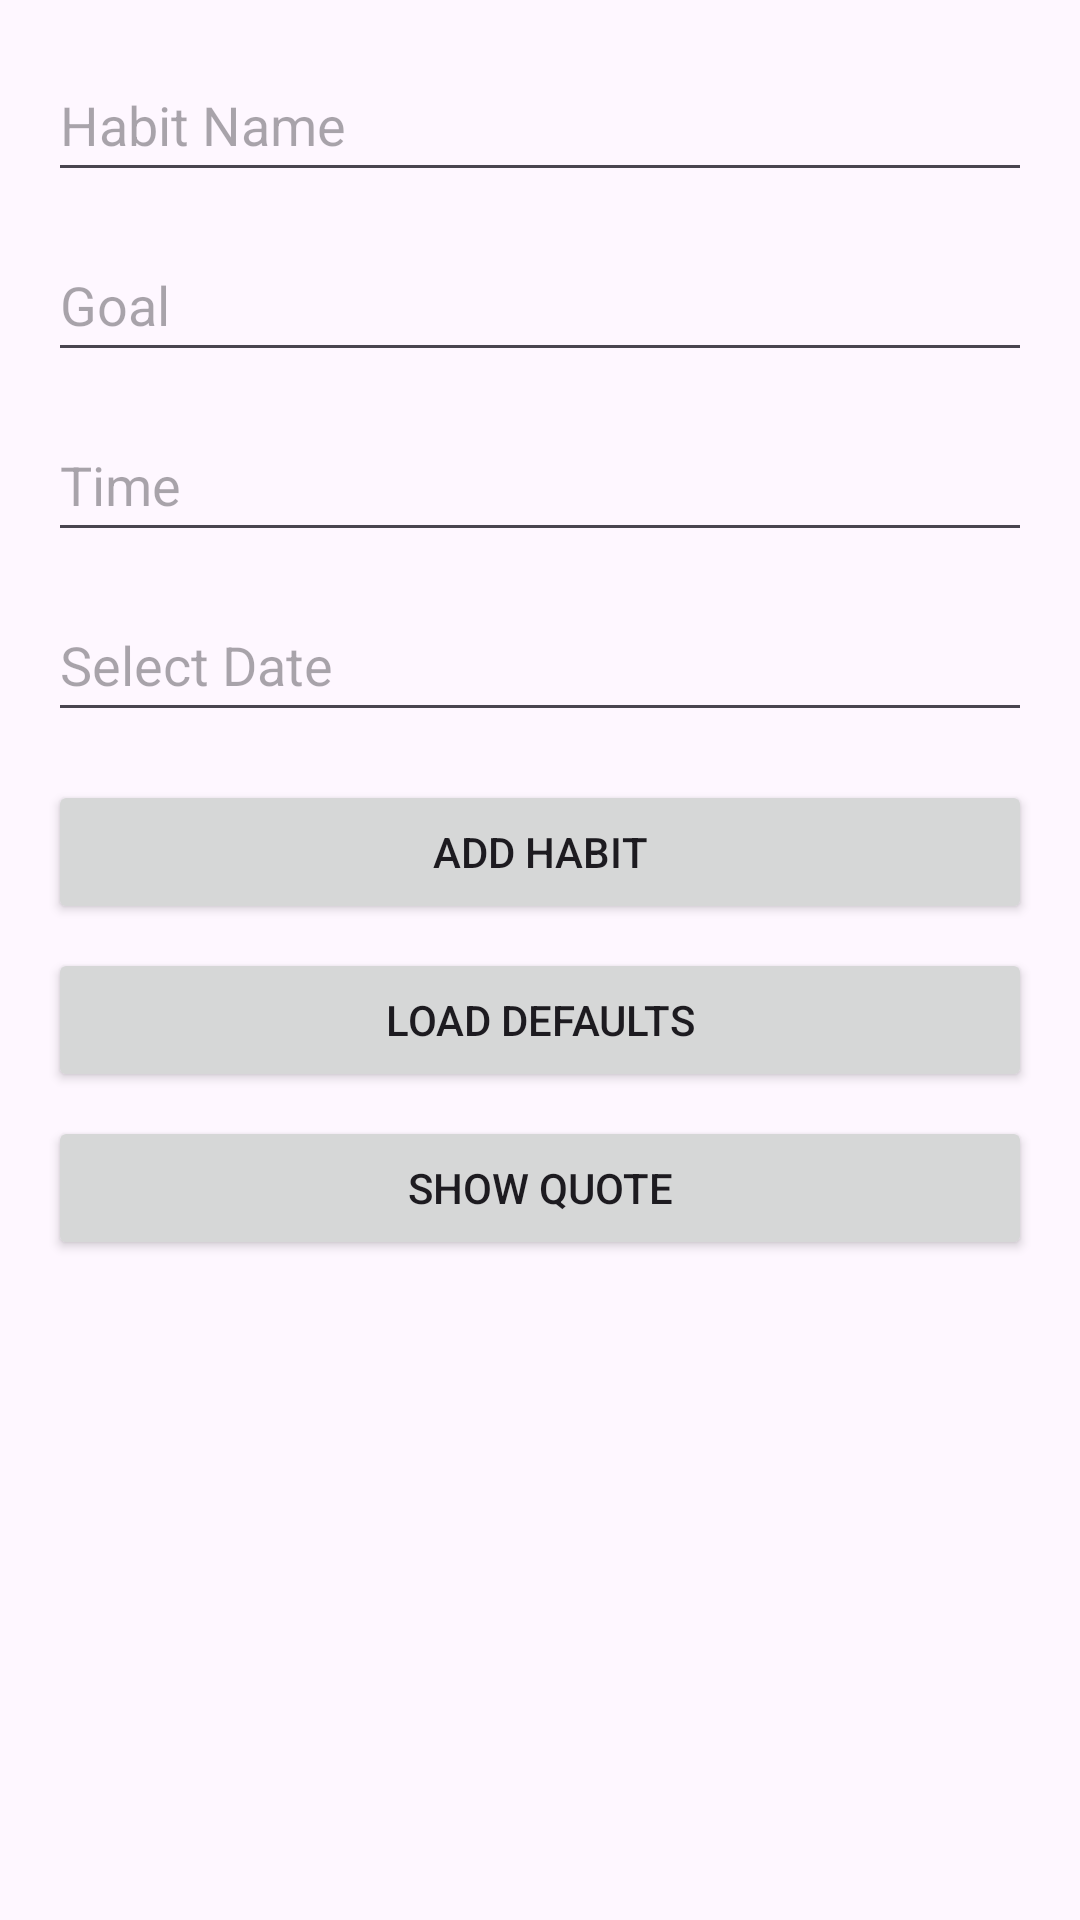

Layout XML and referenced resources for this Android screen:
<!-- AndroidManifest.xml: application theme Theme.ExamMock -->
<!-- res/layout/fragment_habit_list.xml -->
<?xml version="1.0" encoding="utf-8"?>
<androidx.constraintlayout.widget.ConstraintLayout xmlns:android="http://schemas.android.com/apk/res/android"
    xmlns:app="http://schemas.android.com/apk/res-auto"
    xmlns:tools="http://schemas.android.com/tools"
    android:id="@+id/main"
    android:layout_width="match_parent"
    android:layout_height="match_parent"
    android:padding="16dp"
    tools:context=".MainActivity">

    <EditText
        android:id="@+id/name"
        android:layout_width="0dp"
        android:layout_height="wrap_content"
        android:hint="Habit Name"
        android:minHeight="48dp"
        android:inputType="textPersonName"
        app:layout_constraintTop_toTopOf="parent"
        app:layout_constraintStart_toStartOf="parent"
        app:layout_constraintEnd_toEndOf="parent" />

    <EditText
        android:id="@+id/goal"
        android:layout_width="0dp"
        android:layout_height="wrap_content"
        android:hint="Goal"
        android:minHeight="48dp"
        android:inputType="text"
        android:layout_marginTop="12dp"
        app:layout_constraintTop_toBottomOf="@id/name"
        app:layout_constraintStart_toStartOf="parent"
        app:layout_constraintEnd_toEndOf="parent" />

    <EditText
        android:id="@+id/time"
        android:layout_width="0dp"
        android:layout_height="wrap_content"
        android:hint="Time"
        android:minHeight="48dp"
        android:inputType="time"
        android:layout_marginTop="12dp"
        app:layout_constraintTop_toBottomOf="@id/goal"
        app:layout_constraintStart_toStartOf="parent"
        app:layout_constraintEnd_toEndOf="parent" />

    <EditText
        android:id="@+id/dateEditText"
        android:layout_width="0dp"
        android:layout_height="wrap_content"
        android:minHeight="48dp"
        android:hint="Select Date"
        android:focusable="false"
        android:clickable="true"
        android:layout_marginTop="12dp"
        app:layout_constraintTop_toBottomOf="@id/time"
        app:layout_constraintStart_toStartOf="parent"
        app:layout_constraintEnd_toEndOf="parent"/>

    <Button
        android:id="@+id/button"
        android:layout_width="0dp"
        android:layout_height="wrap_content"
        android:text="Add Habit"
        android:layout_marginTop="16dp"
        app:layout_constraintTop_toBottomOf="@id/dateEditText"
        app:layout_constraintStart_toStartOf="parent"
        app:layout_constraintEnd_toEndOf="parent" />

    <Button
        android:id="@+id/loadDefaultsButton"
        android:layout_width="0dp"
        android:layout_height="wrap_content"
        android:text="Load Defaults"
        android:layout_marginTop="8dp"
        app:layout_constraintTop_toBottomOf="@id/button"
        app:layout_constraintStart_toStartOf="parent"
        app:layout_constraintEnd_toEndOf="parent" />
    <Button
        android:id="@+id/showQuote"
        android:layout_width="0dp"
        android:layout_height="wrap_content"
        android:text="Show Quote"
        android:layout_marginTop="8dp"
        app:layout_constraintTop_toBottomOf="@id/loadDefaultsButton"
        app:layout_constraintStart_toStartOf="parent"
        app:layout_constraintEnd_toEndOf="parent" />

    <androidx.recyclerview.widget.RecyclerView
        android:id="@+id/recycler"
        android:layout_width="0dp"
        android:layout_height="0dp"
        android:layout_marginTop="16dp"
        app:layout_constraintTop_toBottomOf="@id/loadDefaultsButton"
        app:layout_constraintStart_toStartOf="parent"
        app:layout_constraintEnd_toEndOf="parent"
        app:layout_constraintBottom_toBottomOf="parent" />

</androidx.constraintlayout.widget.ConstraintLayout>
<!-- resources referenced by this layout -->
<resources>
  <style name="Theme.ExamMock" parent="Base.Theme.ExamMock" />
  <style name="Base.Theme.ExamMock" parent="Theme.Material3.DayNight.NoActionBar">
          
          
      </style>
</resources>
